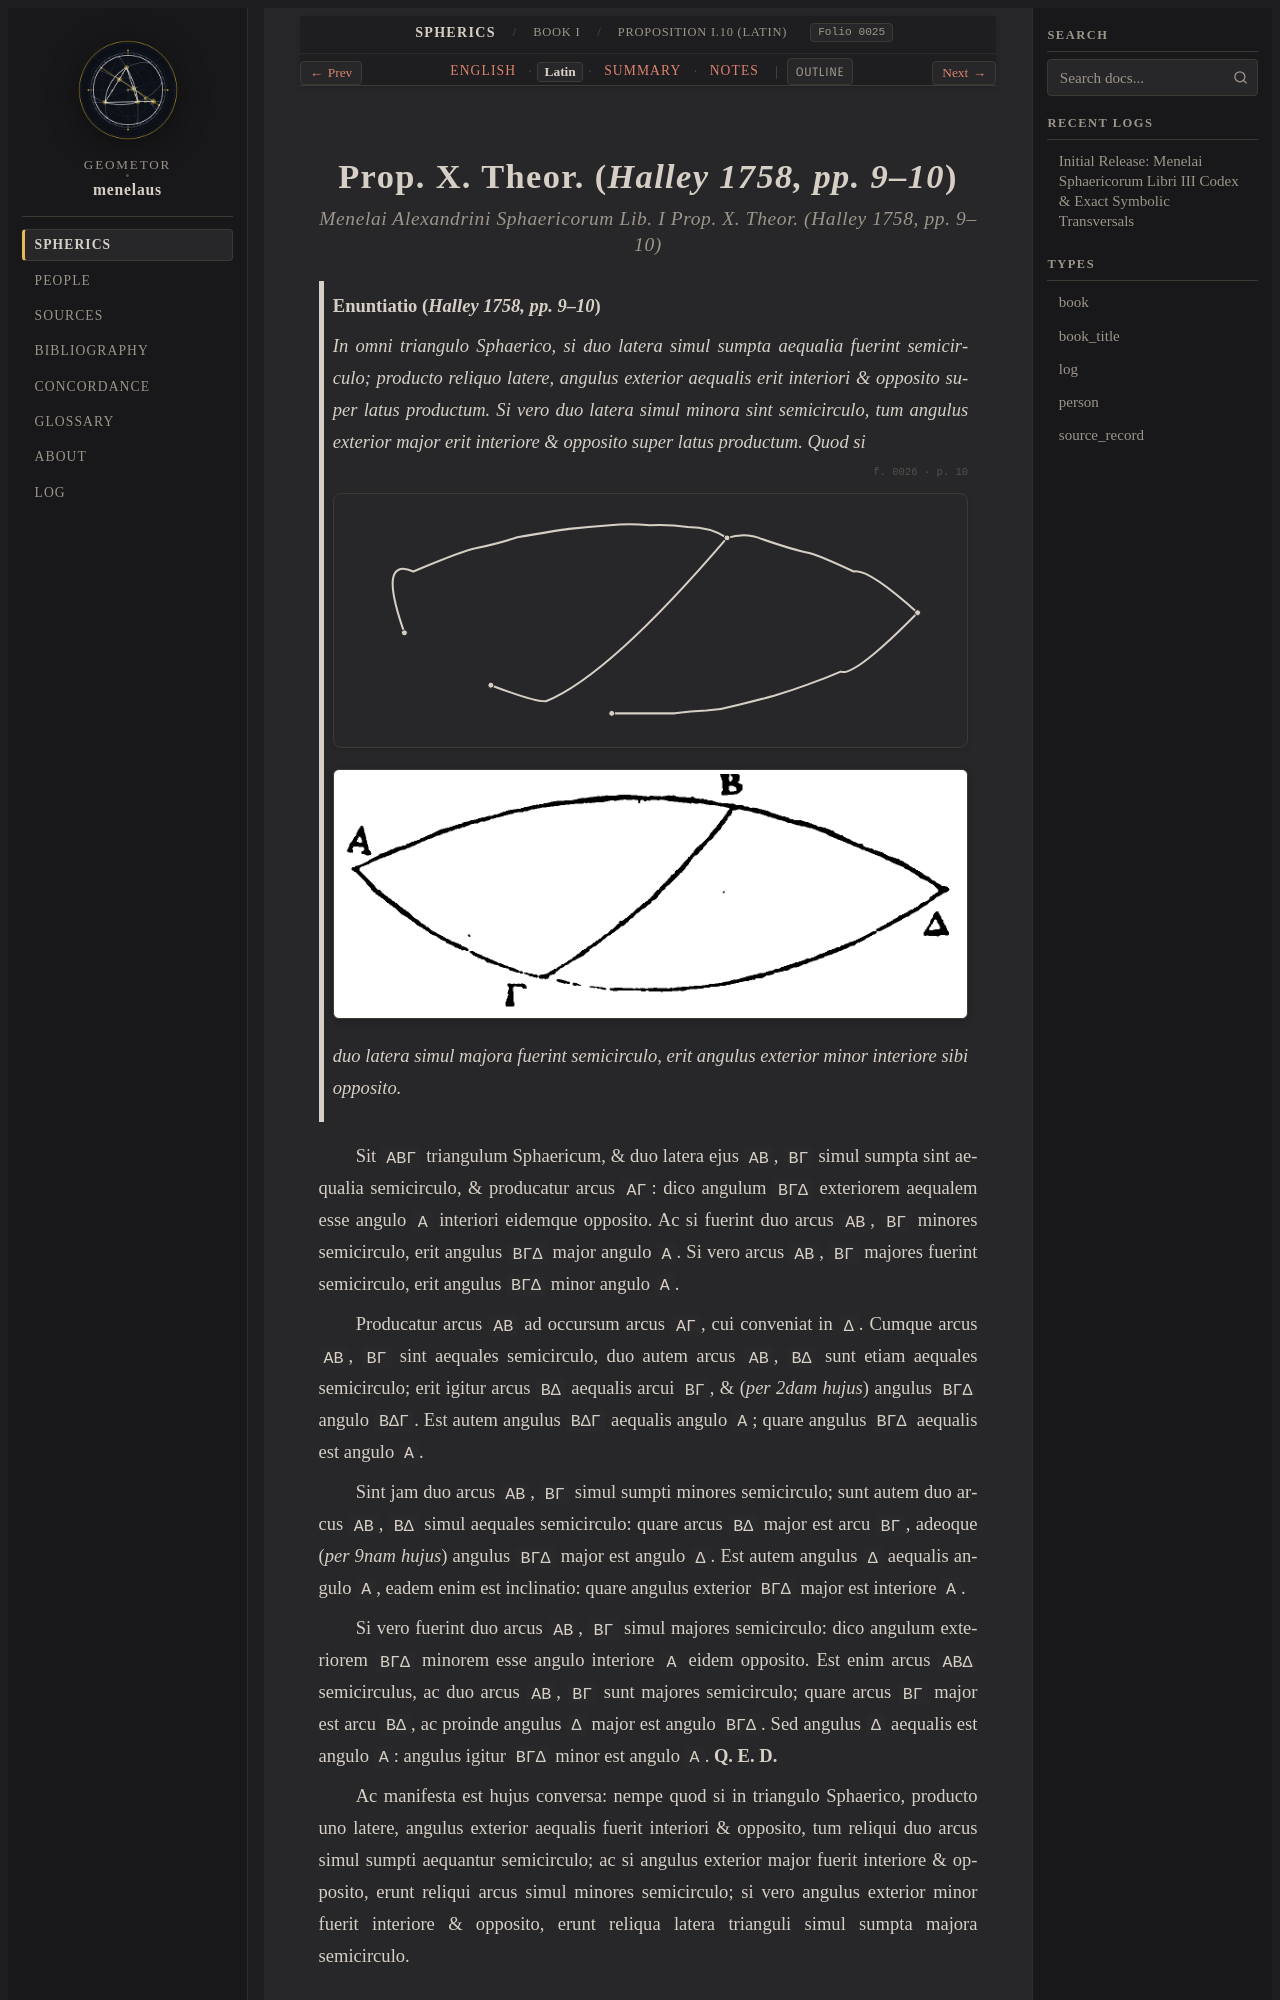

repository: geometor/menelaus · page: sphaerica/liber_i/prop_10/la.html · generator: sphinx

:layout: book
:order: 8
:canonical_id: I.10
:breadcrumb_title: Proposition I.10 (Latin)
:folio: halley_1758_menelai_sphaericorum:0025
:tracks: English: index | Latin: la | Summary: summary | Notes: notes

.. _sphaerica-i-10-la:
.. _liber-i-prop-10-la:
